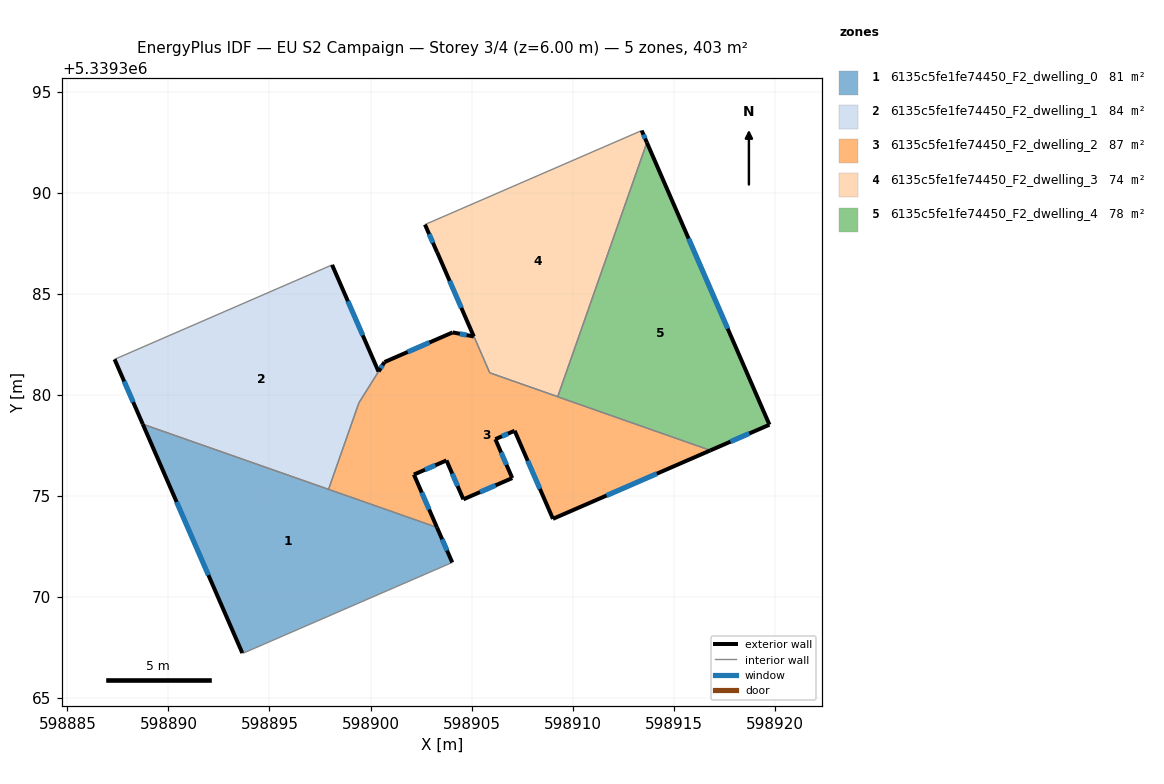
=== STOREY PLAN SPEC (per zone: floor XY polygon, exterior-wall plan segments, windows/doors) ===
zone 1: 6135c5fe1fe74450_F2_dwelling_0  (80.6 m²)
  floor: (598903.28, 5339373.44) (598904.04, 5339371.71) (598893.70, 5339367.22) (598893.66, 5339367.23) (598888.73, 5339378.55)
  exterior wall: (598888.73, 5339378.55) – (598893.66, 5339367.23)  [12.3 m]
    window: (598890.41, 5339374.70) – (598891.98, 5339371.08)  [3.8 m²]
  exterior wall: (598904.04, 5339371.71) – (598903.28, 5339373.44)  [1.9 m]
    window: (598903.78, 5339372.30) – (598903.54, 5339372.85)  [0.6 m²]
  interior walls: 4
zone 2: 6135c5fe1fe74450_F2_dwelling_1  (84.1 m²)
  floor: (598898.10, 5339386.42) (598900.39, 5339381.15) (598899.42, 5339379.60) (598897.92, 5339375.32) (598888.73, 5339378.55) (598887.34, 5339381.75)
  exterior wall: (598887.34, 5339381.75) – (598888.73, 5339378.55)  [3.5 m]
    window: (598887.81, 5339380.66) – (598888.26, 5339379.64)  [1.1 m²]
  exterior wall: (598900.39, 5339381.15) – (598898.10, 5339386.42)  [5.8 m]
    window: (598899.61, 5339382.94) – (598898.88, 5339384.63)  [1.8 m²]
  interior walls: 4
zone 3: 6135c5fe1fe74450_F2_dwelling_2  (86.5 m²)
  floor: (598916.81, 5339377.25) (598909.02, 5339373.86) (598907.12, 5339378.22) (598906.17, 5339377.80) (598907.01, 5339375.88) (598904.59, 5339374.83) (598903.75, 5339376.75) (598902.14, 5339376.05) (598903.28, 5339373.44) (598897.92, 5339375.32) (598899.42, 5339379.60) (598900.69, 5339381.62) (598904.06, 5339383.09) (598905.10, 5339382.88) (598903.29, 5339387.05) (598905.90, 5339381.09) (598909.25, 5339379.90)
  exterior wall: (598900.69, 5339381.62) – (598900.40, 5339381.16)  [0.5 m]
    window: (598900.59, 5339381.46) – (598900.50, 5339381.31)  [0.2 m²]
  exterior wall: (598904.06, 5339383.09) – (598900.69, 5339381.62)  [3.7 m]
    window: (598902.91, 5339382.59) – (598901.83, 5339382.12)  [1.1 m²]
  exterior wall: (598905.10, 5339382.88) – (598904.06, 5339383.09)  [1.1 m]
    window: (598904.75, 5339382.95) – (598904.42, 5339383.02)  [0.3 m²]
  exterior wall: (598903.29, 5339387.05) – (598905.10, 5339382.88)  [4.5 m]
    window: (598903.91, 5339385.63) – (598904.49, 5339384.30)  [1.4 m²]
  exterior wall: (598909.02, 5339373.86) – (598916.81, 5339377.25)  [8.5 m]
    window: (598911.67, 5339375.02) – (598914.16, 5339376.10)  [2.6 m²]
  exterior wall: (598907.12, 5339378.22) – (598909.02, 5339373.86)  [4.8 m]
    window: (598907.77, 5339376.74) – (598908.38, 5339375.35)  [1.5 m²]
  exterior wall: (598906.17, 5339377.80) – (598907.12, 5339378.22)  [1.0 m]
    window: (598906.49, 5339377.95) – (598906.80, 5339378.08)  [0.3 m²]
  exterior wall: (598907.01, 5339375.88) – (598906.17, 5339377.80)  [2.1 m]
    window: (598906.72, 5339376.53) – (598906.45, 5339377.15)  [0.6 m²]
  exterior wall: (598904.59, 5339374.83) – (598907.01, 5339375.88)  [2.6 m]
    window: (598905.41, 5339375.19) – (598906.18, 5339375.52)  [0.8 m²]
  exterior wall: (598903.75, 5339376.75) – (598904.59, 5339374.83)  [2.1 m]
    window: (598904.04, 5339376.10) – (598904.31, 5339375.48)  [0.6 m²]
  exterior wall: (598902.14, 5339376.05) – (598903.75, 5339376.75)  [1.8 m]
    window: (598902.69, 5339376.29) – (598903.21, 5339376.52)  [0.5 m²]
  exterior wall: (598903.28, 5339373.44) – (598902.14, 5339376.05)  [2.9 m]
    window: (598902.90, 5339374.33) – (598902.53, 5339375.16)  [0.9 m²]
  interior walls: 6
zone 4: 6135c5fe1fe74450_F2_dwelling_3  (74.2 m²)
  floor: (598913.41, 5339393.07) (598913.67, 5339392.48) (598909.26, 5339379.91) (598905.90, 5339381.09) (598902.69, 5339388.42)
  exterior wall: (598913.67, 5339392.48) – (598913.41, 5339393.07)  [0.6 m]
    window: (598913.58, 5339392.68) – (598913.50, 5339392.87)  [0.2 m²]
  exterior wall: (598902.69, 5339388.42) – (598903.29, 5339387.05)  [1.5 m]
    window: (598902.89, 5339387.95) – (598903.08, 5339387.52)  [0.5 m²]
  interior walls: 4
zone 5: 6135c5fe1fe74450_F2_dwelling_4  (77.6 m²)
  floor: (598913.67, 5339392.48) (598919.73, 5339378.52) (598916.81, 5339377.25) (598909.25, 5339379.90)
  exterior wall: (598916.81, 5339377.25) – (598919.73, 5339378.52)  [3.2 m]
    window: (598917.80, 5339377.68) – (598918.73, 5339378.09)  [1.0 m²]
  exterior wall: (598919.73, 5339378.52) – (598913.67, 5339392.48)  [15.2 m]
    window: (598917.67, 5339383.27) – (598915.73, 5339387.73)  [4.7 m²]
  interior walls: 2

=== DERIVED (storey summary) ===
Building: EU S2 Campaign
Storey: 3 of 4  (floor level z = 6.00 m)
Storey gross floor area: 403.1 m²
Zones on this storey: 5
  - 6135c5fe1fe74450_F2_dwelling_0: floor 80.6 m²; exterior wall 14.2 m (42.7 m²); 2 window(s) 4.4 m²; WWR 10.2%
  - 6135c5fe1fe74450_F2_dwelling_1: floor 84.1 m²; exterior wall 9.3 m (27.8 m²); 2 window(s) 2.8 m²; WWR 10.2%
  - 6135c5fe1fe74450_F2_dwelling_2: floor 86.5 m²; exterior wall 35.6 m (106.7 m²); 12 window(s) 10.9 m²; WWR 10.2%
  - 6135c5fe1fe74450_F2_dwelling_3: floor 74.2 m²; exterior wall 2.1 m (6.4 m²); 2 window(s) 0.7 m²; WWR 10.2%
  - 6135c5fe1fe74450_F2_dwelling_4: floor 77.6 m²; exterior wall 18.4 m (55.2 m²); 2 window(s) 5.6 m²; WWR 10.2%
Zone adjacency (shared interzone walls):
  - 6135c5fe1fe74450_F2_dwelling_0 ↔ 6135c5fe1fe74450_F2_dwelling_1
  - 6135c5fe1fe74450_F2_dwelling_0 ↔ 6135c5fe1fe74450_F2_dwelling_2
  - 6135c5fe1fe74450_F2_dwelling_1 ↔ 6135c5fe1fe74450_F2_dwelling_2
  - 6135c5fe1fe74450_F2_dwelling_2 ↔ 6135c5fe1fe74450_F2_dwelling_3
  - 6135c5fe1fe74450_F2_dwelling_2 ↔ 6135c5fe1fe74450_F2_dwelling_4
  - 6135c5fe1fe74450_F2_dwelling_3 ↔ 6135c5fe1fe74450_F2_dwelling_4